Run: headless pygame with SDL's dummy video driver; simulated clock (each Clock.tick advances the game by its frame time, no real sleeping); random seed 0; keys injected as events and as key.get_pressed() state; no mouse input.
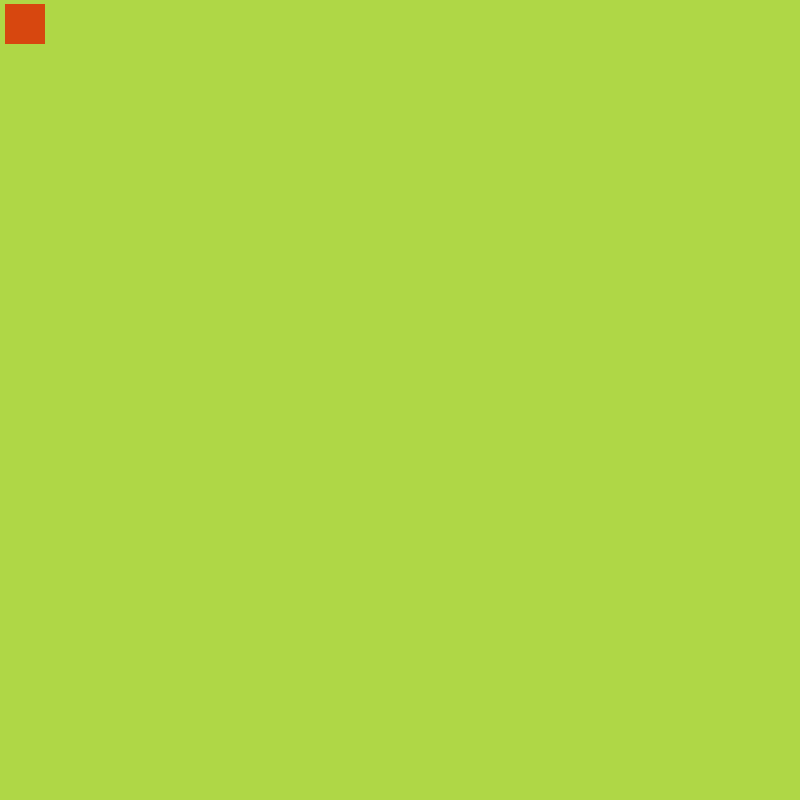
Frame 1 of 4 · flips 1–60 · no input
Frame 2 of 4 · flips 61–180 · tapped SPACE, RETURN · held RIGHT (→), D · screen unchanged from frame 1, image omitted
Frame 3 of 4 · flips 181–300 · held DOWN (↓), S · screen unchanged from frame 2, image omitted
Frame 4 of 4 · flips 301–420 · held LEFT (←), A, UP (↑), W · screen unchanged from frame 3, image omitted

The pygame program that drew these frames:

import pygame, sys
from pygame.math import Vector2

class Fruit:
    def __init__(self):
        self.x = 5
        self.y = 4
        self.pos = Vector2(self.x, self.y)

    def draw_fruit(self):
        fruit_rect = pygame.Rect(self.pos.x,self.pos.y, cell_size, cell_size)
        pygame.draw.rect(screen, (215,71,15), fruit_rect)

pygame.init()
cell_size = 40
cell_number = 20
screen = pygame.display.set_mode((cell_number * cell_size, cell_number * cell_size))
clock = pygame.time.Clock()

fruit = Fruit()

while True:
    for event in pygame.event.get():
        if event.type == pygame.QUIT:
            pygame.quit()
            sys.exit()

    screen.fill((175,215,70))
    fruit.draw_fruit()
    pygame.display.update()
    clock.tick(60)
